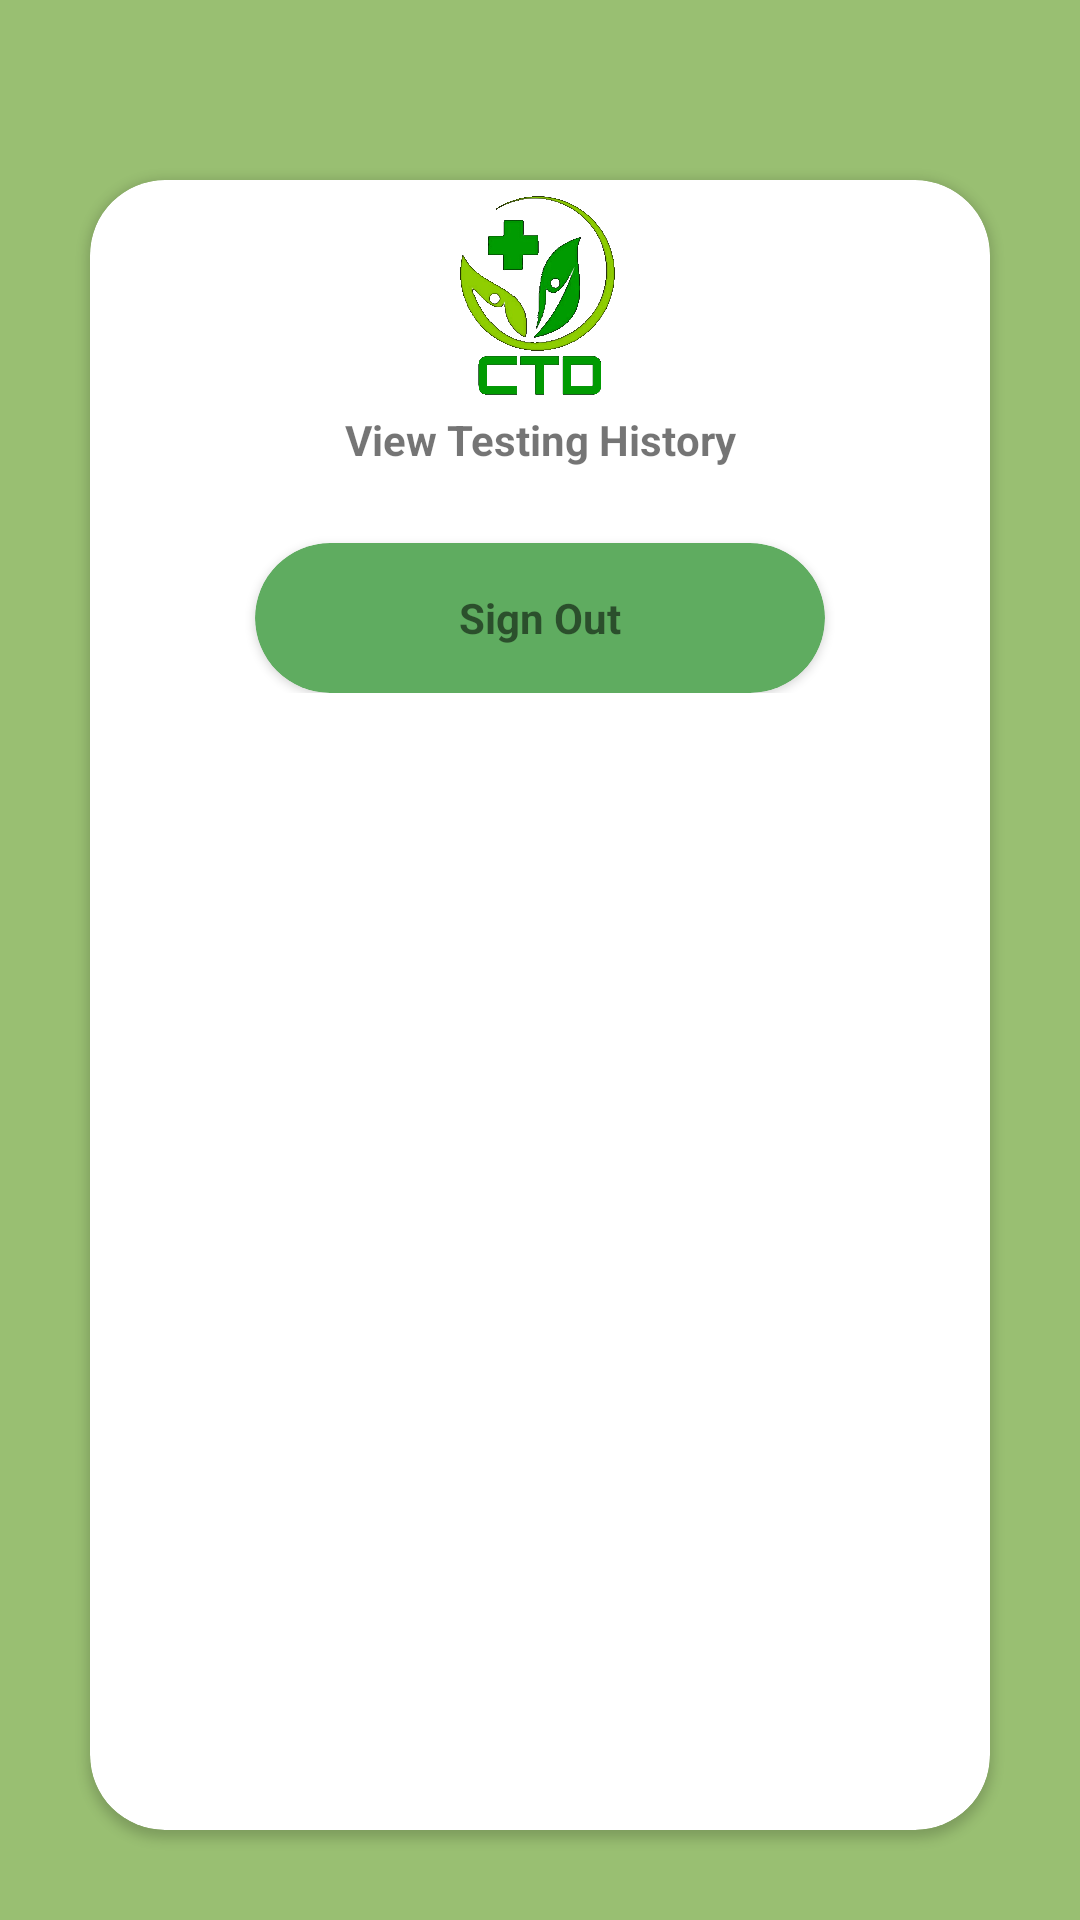

Write the Android layout XML for this screen, with the resource values it uses.
<!-- AndroidManifest.xml: application theme Theme.CTDCovidTestData -->
<!-- res/layout/activity_patient__result_.xml -->
<?xml version="1.0" encoding="utf-8"?>
<androidx.constraintlayout.widget.ConstraintLayout xmlns:android="http://schemas.android.com/apk/res/android"
    xmlns:app="http://schemas.android.com/apk/res-auto"
    xmlns:tools="http://schemas.android.com/tools"
    android:layout_width="match_parent"
    android:layout_height="match_parent"
    android:background="@drawable/background"
    tools:context=".Patient_Result_Activity">

    <androidx.cardview.widget.CardView
        android:layout_width="match_parent"
        android:layout_height="0dp"
        android:layout_marginStart="30dp"
        android:layout_marginTop="60dp"
        android:layout_marginEnd="30dp"
        android:layout_marginBottom="30dp"
        app:cardCornerRadius="25dp"
        app:layout_constraintBottom_toBottomOf="parent"
        app:layout_constraintEnd_toEndOf="parent"
        app:layout_constraintStart_toStartOf="parent"
        app:layout_constraintTop_toTopOf="parent" >

        <LinearLayout
            android:layout_width="match_parent"
            android:layout_height="wrap_content"
            android:orientation="vertical">

            <ImageView
                android:id="@+id/imageView14"
                android:layout_width="match_parent"
                android:layout_height="77dp"
                app:srcCompat="@drawable/logo" />

            <TextView
                android:id="@+id/textView25"
                android:layout_width="match_parent"
                android:layout_height="wrap_content"
                android:layout_marginBottom="15dp"
                android:gravity="center"
                android:text="View Testing History"
                android:textStyle="bold" />

            <androidx.recyclerview.widget.RecyclerView
                android:id="@+id/ListTest"
                android:layout_width="match_parent"
                android:layout_height="wrap_content" />

            <androidx.cardview.widget.CardView
                android:layout_width="190dp"
                android:layout_height="50dp"
                android:layout_gravity="center"
                android:layout_marginTop="10dp"
                android:layout_weight="1"
                android:foregroundGravity="center"
                app:cardBackgroundColor="#5FAC60"
                app:cardCornerRadius="25dp">

                <TextView
                    android:id="@+id/textView24"
                    android:layout_width="match_parent"
                    android:layout_height="match_parent"
                    android:layout_gravity="center"
                    android:gravity="center"
                    android:onClick="SignOut"
                    android:text="Sign Out"
                    android:textStyle="bold" />
            </androidx.cardview.widget.CardView>

        </LinearLayout>

    </androidx.cardview.widget.CardView>

</androidx.constraintlayout.widget.ConstraintLayout>
<!-- resources referenced by this layout -->
<resources>
  <!-- drawable background: jpeg bitmap (drawable, 8192 bytes) -->
  <!-- drawable logo: png bitmap (drawable, 231829 bytes) -->
  <style name="Theme.CTDCovidTestData" parent="Theme.MaterialComponents.DayNight.DarkActionBar">
          
          <item name="colorPrimary">@color/purple_500</item>
          <item name="colorPrimaryVariant">@color/purple_700</item>
          <item name="colorOnPrimary">@color/white</item>
          
          <item name="colorSecondary">@color/teal_200</item>
          <item name="colorSecondaryVariant">@color/teal_700</item>
          <item name="colorOnSecondary">@color/black</item>
          
          <item name="android:statusBarColor" tools:targetApi="l">?attr/colorPrimaryVariant</item>
          
      </style>
  <!-- not gathered from this repository: default colours our renderer supplied (Android Studio template values) -->
  <color name="purple_500">#FF6200EE</color>
  <color name="purple_700">#FF3700B3</color>
  <color name="teal_200">#FF03DAC5</color>
  <color name="teal_700">#FF018786</color>
  <color name="black">#FF000000</color>
  <color name="white">#FFFFFFFF</color>
</resources>
